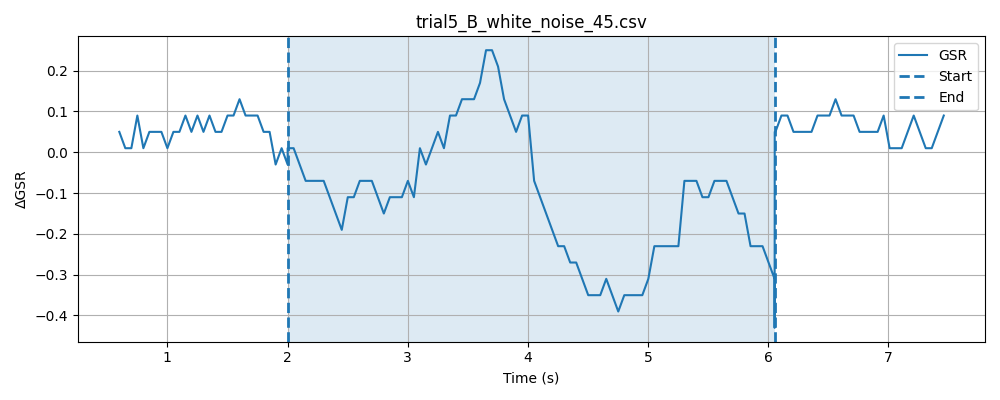

Values plotted in this chart, from the file beside it:
timestamp, elapsed_sec, gsr_raw, phase
1778478322, 0.03393, 4094, baseline
1778478322, 0.08403, 4093, baseline
1778478322, 0.134, 4092, baseline
1778478322, 0.1841, 4094, baseline
1778478322, 0.2339, 4093, baseline
1778478322, 0.284, 4093, baseline
1778478322, 0.334, 4094, baseline
1778478322, 0.3841, 4094, baseline
1778478322, 0.4343, 4093, baseline
1778478322, 0.4842, 4093, baseline
1778478322, 0.5341, 4093, baseline
1778478322, 0.5842, 4094, baseline
1778478323, 0.6342, 4093, baseline
1778478323, 0.6841, 4093, baseline
1778478323, 0.7344, 4093, baseline
1778478323, 0.7843, 4094, baseline
1778478323, 0.8344, 4094, baseline
1778478323, 0.8844, 4092, baseline
1778478323, 0.9344, 4094, baseline
1778478323, 0.9843, 4093, baseline
1778478323, 1.034, 4094, baseline
1778478323, 1.084, 4094, baseline
1778478323, 1.134, 4094, baseline
1778478323, 1.184, 4094, baseline
1778478323, 1.234, 4094, baseline
1778478323, 1.284, 4093, baseline
1778478323, 1.334, 4093, baseline
1778478323, 1.385, 4094, baseline
1778478323, 1.434, 4092, baseline
1778478323, 1.485, 4094, baseline
1778478323, 1.535, 4093, baseline
1778478323, 1.585, 4094, baseline
1778478324, 1.635, 4093, baseline
1778478324, 1.685, 4094, baseline
1778478324, 1.735, 4093, baseline
1778478324, 1.785, 4094, baseline
1778478324, 1.835, 4093, baseline
1778478324, 1.885, 4094, baseline
1778478324, 1.935, 4092, baseline
1778478324, 1.985, 4094, baseline
1778478324, 2.035, 4093, baseline
1778478324, 0.04775, 4094, stimulus
1778478324, 0.09754, 4093, stimulus
1778478324, 0.1475, 4094, stimulus
1778478324, 0.1977, 4094, stimulus
1778478324, 0.2476, 4093, stimulus
1778478324, 0.2977, 4094, stimulus
1778478324, 0.3478, 4094, stimulus
1778478324, 0.3977, 4093, stimulus
1778478324, 0.4481, 4094, stimulus
1778478324, 0.4981, 4091, stimulus
1778478324, 0.5481, 4094, stimulus
1778478325, 0.5982, 4093, stimulus
1778478325, 0.6481, 4093, stimulus
1778478325, 0.6981, 4094, stimulus
1778478325, 0.7483, 4092, stimulus
1778478325, 0.7981, 4093, stimulus
1778478325, 0.8482, 4093, stimulus
1778478325, 0.8983, 4094, stimulus
1778478325, 0.9483, 4093, stimulus
... 131 more rows
